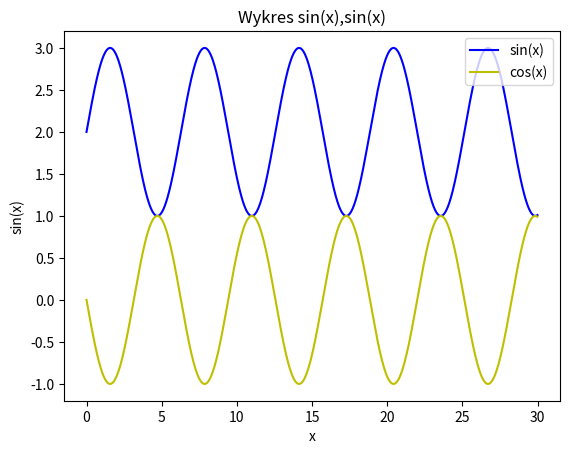

Here is the Python script that generated this plot:
import matplotlib.pyplot as plt
import numpy as np





x1 =np.arange(0.0,30.0,0.01)
x2 =np.arange(0.0,30.0,0.01)
y1 =np.sin(x1)+2
y2 =np.sin(-x2)


plt.plot(x1,y1,'b', label = 'sin(x)')
plt.title('Wykres sin(x),sin(x)')
plt.ylabel('sin(x)')
plt.plot(x2,y2,'y',label = 'cos(x)' )
plt.xlabel('x')
plt.legend(loc=1)
plt.show()